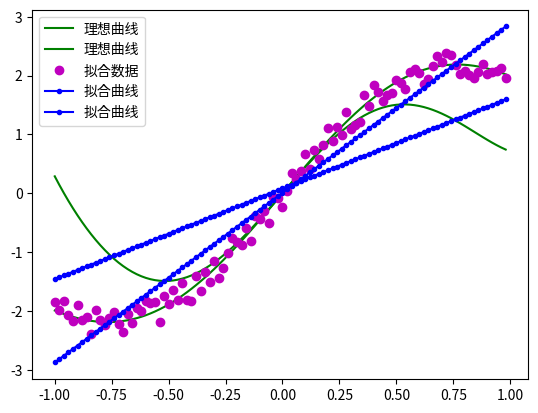

The matplotlib source for this figure:
import numpy as np
import matplotlib.pyplot as plt

# x的个数决定了样本量
x = np.arange(-1, 1, 0.02)
# y为理想函数
y = 2 * np.sin(x * 2.3) + 0.5 * x ** 3
y_0 = 1.5 * np.sin(x * 3) + 0.5 * x ** 6
# y1为离散的拟合数据
y1 = y + 0.5 * (np.random.rand(len(x)) - 0.5)

y = y.reshape(y.shape[0], 1)
y_0 = y_0.reshape(y.shape[0], 1)
Y = np.hstack((y, y_0))
##################################
# 主要程序
one = np.ones((len(x), 1))  # len(x)得到数据量 bis
x = x.reshape(x.shape[0], 1)
A = np.hstack((x, one))  # 两个100x1列向量合并成100x2,(100, 1) (100,1 ) (100, 2)
C = y1.reshape(y1.shape[0], 1)


# 等同于C=y1.reshape(100,1)
# 虽然知道y1的个数为100但是程序中不应该出现人工读取的数据

def optimal(A, b):
    B = A.T.dot(b)
    AA = np.linalg.inv(A.T.dot(A))  # 求A.T.dot(A)的逆
    P = AA.dot(B)
    print(P)
    return A.dot(P)


# 求得的[a,b]=P=[[  2.88778507e+00] [ -1.40062271e-04]]
yy = optimal(A, Y)
# yy=P[0]*x+P[1]
#################################
plt.plot(x, y, color='g', linestyle='-', marker='', label=u'理想曲线')
plt.plot(x, y_0, color='g', linestyle='-', marker='', label=u'理想曲线')
plt.plot(x, y1, color='m', linestyle='', marker='o', label=u'拟合数据')
plt.plot(x, yy, color='b', linestyle='-', marker='.', label=u"拟合曲线")
# 把拟合的曲线在这里画出来
plt.legend(loc='upper left')
plt.show()



Xi=np.array([8.19,2.72,6.39,8.71,4.7,9.66,8.78,7.25,2.69,2.65,7.23,2.35,2.26,6.98,2.65])
Yi=np.array([7.01,2.78,6.47,6.71,4.1,8.23,4.05,6.36,3.25,3.58,9.36,3.35,4.24,6.21,2.41])

Zi=np.array([1,0,1,1,0,1,1,1,0,0,1,0,0,1,0])

